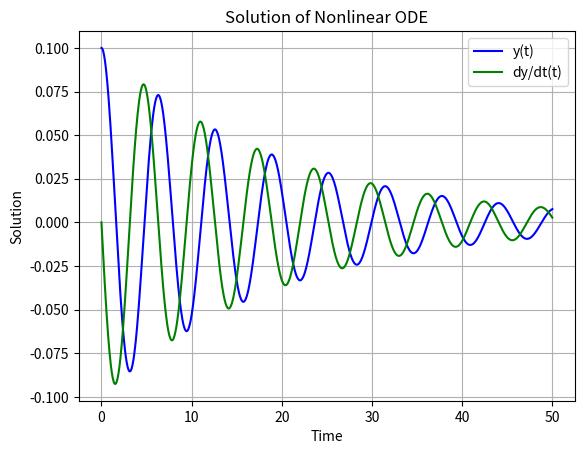

Recreate this plot in Python.
# -*- coding: utf-8 -*-
"""
Created on Sat Nov 11 17:29:48 2023

@author: admin
"""

import numpy as np
import matplotlib.pyplot as plt
from scipy.integrate import odeint

# 定义二阶非线性微分方程
def model(y, t):
    y1, y2 = y
    dy1dt = y2
    dy2dt = -0.1 * y2 - np.sin(y1)
    return [dy1dt, dy2dt]

# 定义初始条件和时间间隔
y0 = [0.1, 0.0]  # 初始位移和初始速度
t = np.linspace(0, 50, 1000)  # 时间间隔从0到50，将其均匀分成1000个点

# 求解微分方程
y = odeint(model, y0, t)

# 绘制结果
plt.plot(t, y[:, 0], 'b', label='y(t)')  # 画出位移随时间的变化
plt.plot(t, y[:, 1], 'g', label='dy/dt(t)')  # 画出速度随时间的变化
plt.xlabel('Time')
plt.ylabel('Solution')
plt.title('Solution of Nonlinear ODE')
plt.legend()
plt.grid(True)
plt.show()
